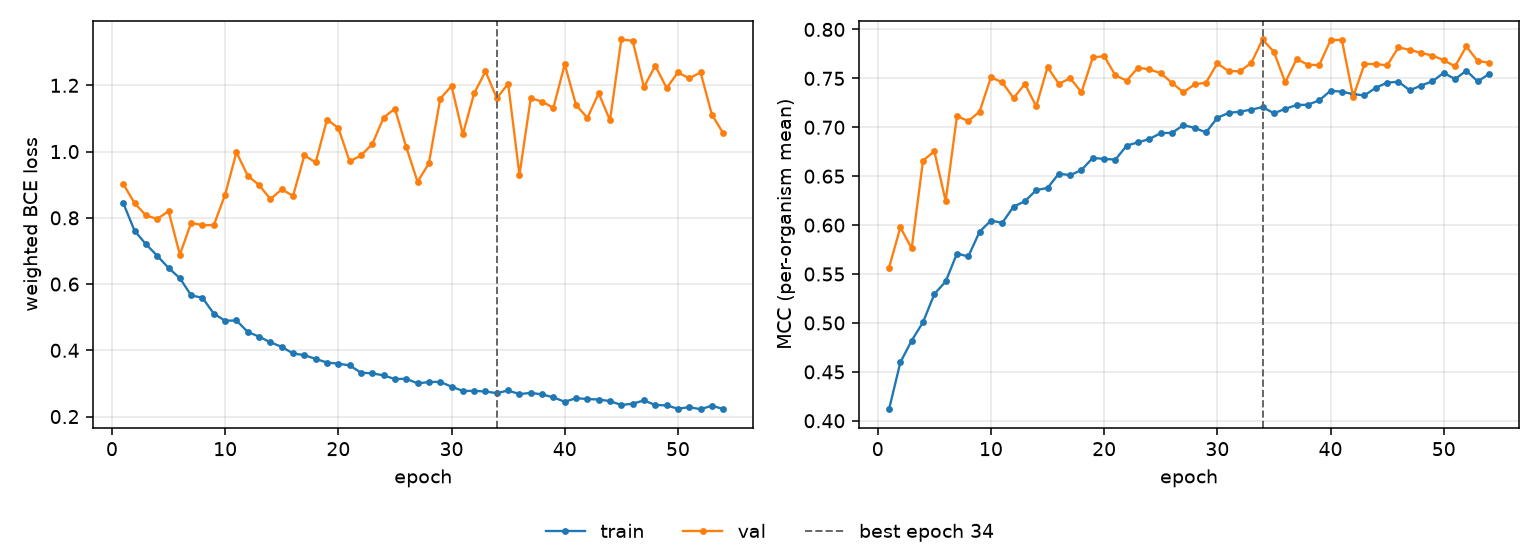

Data behind this chart, as committed beside it:
epoch, tr_loss, vl_loss, tr_mcc, vl_mcc, is_best
1, 0.8445, 0.9023, 0.4118, 0.5566, False
2, 0.761, 0.8442, 0.4597, 0.5977, False
3, 0.7204, 0.8075, 0.482, 0.5762, False
4, 0.6856, 0.7967, 0.5007, 0.666, False
5, 0.6487, 0.8201, 0.5295, 0.6754, False
6, 0.6178, 0.689, 0.5424, 0.6246, False
7, 0.5659, 0.785, 0.571, 0.7115, False
8, 0.5586, 0.7778, 0.5679, 0.7063, False
9, 0.5104, 0.778, 0.5933, 0.716, False
10, 0.4893, 0.8702, 0.6046, 0.7511, False
11, 0.4901, 0.998, 0.6023, 0.746, False
12, 0.4555, 0.9268, 0.6189, 0.7298, False
13, 0.4413, 0.8989, 0.6244, 0.7443, False
14, 0.4241, 0.8565, 0.6358, 0.7214, False
15, 0.4104, 0.8859, 0.638, 0.7615, False
16, 0.3905, 0.8662, 0.6526, 0.7443, False
17, 0.3854, 0.9884, 0.651, 0.7502, False
18, 0.374, 0.9674, 0.6563, 0.7358, False
19, 0.363, 1.097, 0.6687, 0.7713, False
20, 0.3597, 1.071, 0.6676, 0.7728, False
21, 0.3544, 0.9704, 0.667, 0.7529, False
22, 0.3325, 0.9882, 0.6813, 0.7477, False
23, 0.3305, 1.023, 0.6846, 0.761, False
24, 0.3244, 1.103, 0.688, 0.7591, False
25, 0.3131, 1.13, 0.694, 0.7553, False
26, 0.3141, 1.013, 0.6943, 0.7453, False
27, 0.3001, 0.9089, 0.7022, 0.7358, False
28, 0.3042, 0.9644, 0.6993, 0.7439, False
29, 0.3048, 1.159, 0.6948, 0.7457, False
30, 0.2902, 1.198, 0.7097, 0.7653, False
31, 0.2774, 1.053, 0.7147, 0.7573, False
32, 0.2775, 1.176, 0.716, 0.7573, False
33, 0.2757, 1.242, 0.718, 0.7658, False
34, 0.2707, 1.161, 0.7206, 0.7897, True
35, 0.2787, 1.205, 0.7143, 0.777, False
36, 0.2678, 0.9297, 0.7189, 0.7458, False
37, 0.2715, 1.161, 0.7227, 0.7697, False
38, 0.267, 1.151, 0.7231, 0.764, False
39, 0.2579, 1.132, 0.7275, 0.7635, False
40, 0.2447, 1.263, 0.7373, 0.789, False
41, 0.2555, 1.141, 0.7364, 0.7894, False
42, 0.2529, 1.102, 0.7338, 0.7311, False
43, 0.2515, 1.176, 0.7326, 0.7645, False
44, 0.2467, 1.094, 0.7405, 0.7648, False
45, 0.2349, 1.338, 0.7456, 0.7631, False
46, 0.2388, 1.334, 0.7466, 0.7817, False
47, 0.2487, 1.195, 0.7378, 0.7791, False
48, 0.2348, 1.259, 0.7426, 0.7759, False
49, 0.2337, 1.192, 0.747, 0.7733, False
50, 0.2237, 1.239, 0.7556, 0.7685, False
51, 0.2284, 1.221, 0.7492, 0.7623, False
52, 0.2222, 1.239, 0.7578, 0.7826, False
53, 0.2327, 1.112, 0.7469, 0.7677, False
54, 0.2227, 1.055, 0.7544, 0.766, False
